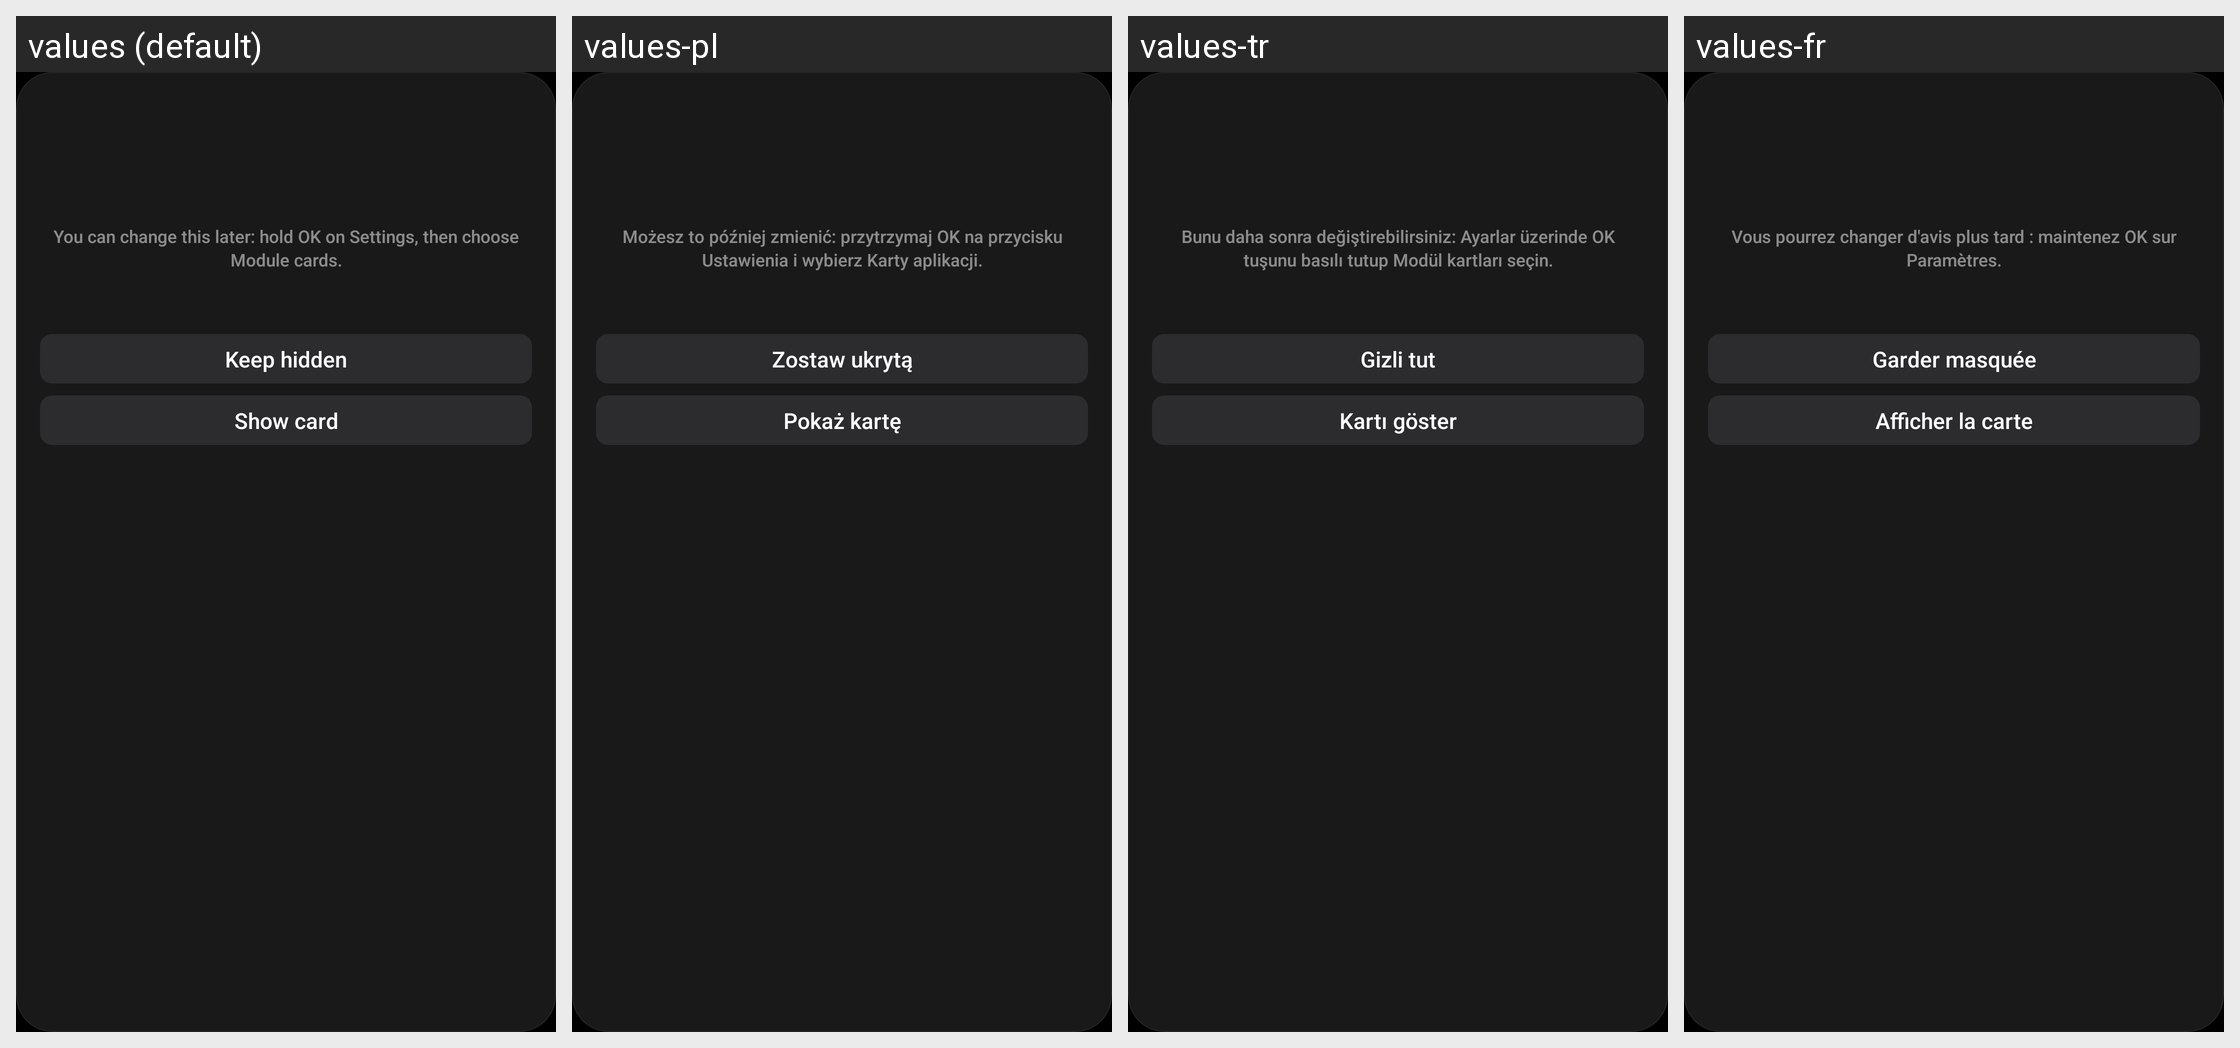

The same Android screen rendered under several of its app's locales, left to right. List the strings drawn on it with the default value and each locale's translation.
Android screen res/layout/dialog_card_prompt.xml rendered under 4 locales, left to right: values (default), values-pl, values-tr, values-fr. Device: Nexus 5 (rendered at 1080×1920; each locale shown at half size, 540×960, under a caption strip naming it); theme Theme.SpiderTvLauncher.
Other locales in the repository, not shown: values-ar, values-ca, values-de, values-es, values-iw, values-pt, values-ru, values-th, values-zh-rCN, values-zh-rTW.
Strings drawn on this screen, with the default value and each locale's value (text and hints the layout hard-codes, and strings that could not be matched under every locale, appear in the picture but are not listed):

card_prompt_hint
  values: You can change this later: hold OK on Settings, then choose Module cards.
  values-pl: Możesz to później zmienić: przytrzymaj OK na przycisku Ustawienia i wybierz Karty aplikacji.
  values-tr: Bunu daha sonra değiştirebilirsiniz: Ayarlar üzerinde OK tuşunu basılı tutup Modül kartları seçin.
  values-fr: Vous pourrez changer d'avis plus tard : maintenez OK sur Paramètres.

card_keep_hidden
  values: Keep hidden
  values-pl: Zostaw ukrytą
  values-tr: Gizli tut
  values-fr: Garder masquée

card_show
  values: Show card
  values-pl: Pokaż kartę
  values-tr: Kartı göster
  values-fr: Afficher la carte
